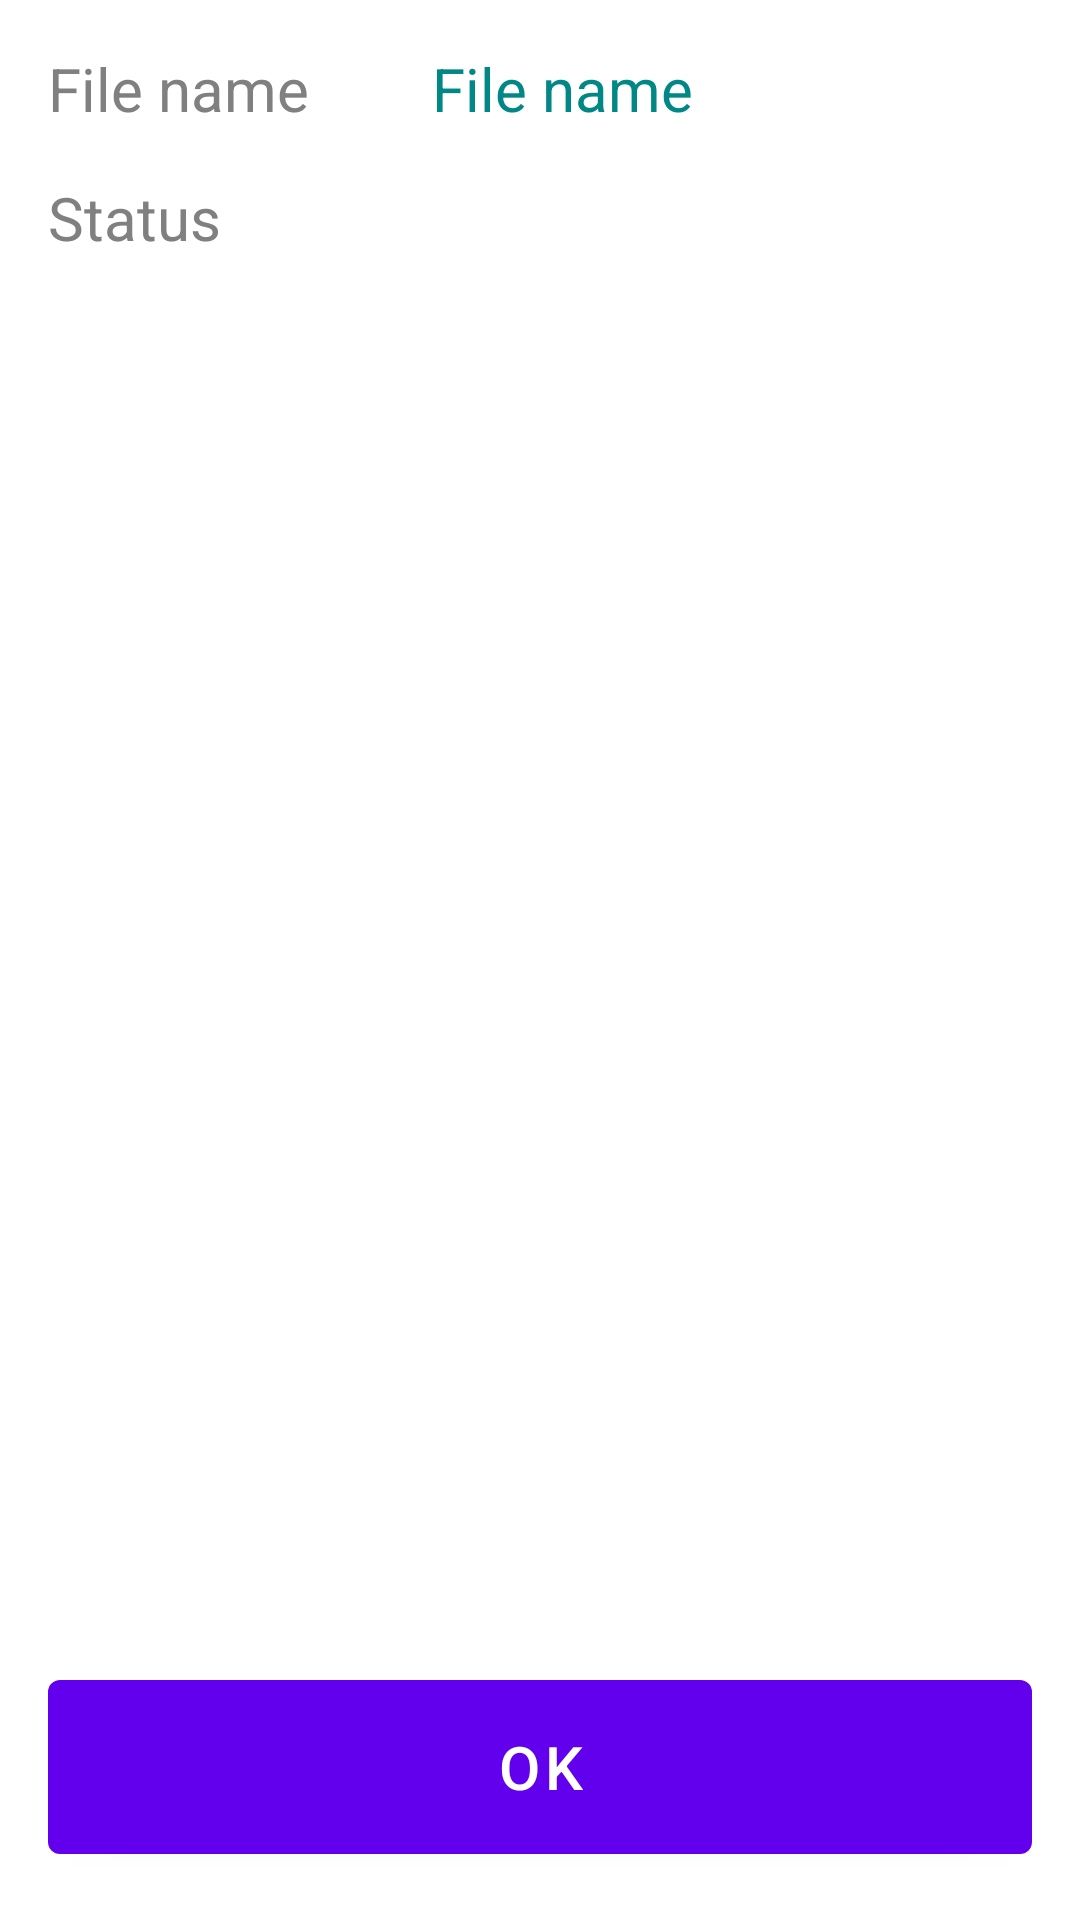

The Android layout XML behind this screen, and the referenced resources:
<!-- AndroidManifest.xml: application theme Theme.LoadApp -->
<!-- res/layout/content_detail.xml -->
<?xml version="1.0" encoding="utf-8"?>
<androidx.constraintlayout.motion.widget.MotionLayout xmlns:android="http://schemas.android.com/apk/res/android"
    xmlns:app="http://schemas.android.com/apk/res-auto"
    xmlns:tools="http://schemas.android.com/tools"
    android:layout_width="match_parent"
    android:layout_height="match_parent"
    app:layoutDescription="@xml/motion_scene"
    app:layout_behavior="@string/appbar_scrolling_view_behavior"
    tools:context=".DetailActivity"
    tools:showIn="@layout/activity_detail"
    android:padding="16dp"
    android:id="@+id/motion_layout">

    <TextView
        android:id="@+id/file_name"
        android:layout_width="wrap_content"
        android:layout_height="wrap_content"
        android:text="@string/file_name"
        android:textColor="@color/gray"
        android:textSize="20sp"
        android:paddingBottom="16dp"
        app:layout_constraintStart_toStartOf="parent"
        app:layout_constraintTop_toTopOf="@+id/file_name_value" />

    <TextView
        android:id="@+id/status"
        android:layout_width="wrap_content"
        android:layout_height="wrap_content"
        android:text="@string/status"
        android:textColor="@color/gray"
        android:textSize="20sp"
        app:layout_constraintStart_toStartOf="parent"
        app:layout_constraintTop_toBottomOf="@+id/file_name_value" />

    <TextView
        android:id="@+id/file_name_value"
        android:layout_width="200dp"
        android:layout_height="wrap_content"
        android:text="@string/file_name"
        android:textColor="@color/teal_700"
        android:textSize="20sp"
        android:paddingBottom="16dp"
        app:layout_constraintEnd_toEndOf="parent"
        app:layout_constraintTop_toTopOf="parent" />

    <TextView
        android:id="@+id/status_value"
        android:layout_width="wrap_content"
        android:layout_height="wrap_content"
        android:text="@string/status"
        android:textColor="@color/teal_700"
        android:textSize="20sp"
        app:layout_constraintEnd_toEndOf="parent"
        app:layout_constraintHorizontal_bias="0.0"
        app:layout_constraintStart_toStartOf="@+id/file_name_value"
        app:layout_constraintTop_toBottomOf="@+id/file_name_value"
        tools:ignore="TouchTargetSizeCheck,DuplicateSpeakableTextCheck" />

    <Button
        android:id="@+id/button"
        android:layout_width="match_parent"
        android:layout_height="70dp"
        android:text="@string/ok"
        android:textSize="20sp"
        app:layout_constraintBottom_toBottomOf="parent"
        app:layout_constraintEnd_toEndOf="parent"
        app:layout_constraintStart_toStartOf="parent" />
</androidx.constraintlayout.motion.widget.MotionLayout>
<!-- res/layout/activity_detail.xml (included above) -->
<?xml version="1.0" encoding="utf-8"?>
<androidx.coordinatorlayout.widget.CoordinatorLayout xmlns:android="http://schemas.android.com/apk/res/android"
    xmlns:app="http://schemas.android.com/apk/res-auto"
    xmlns:tools="http://schemas.android.com/tools"
    android:layout_width="match_parent"
    android:layout_height="match_parent"
    tools:context=".DetailActivity">

    <com.google.android.material.appbar.AppBarLayout
        android:layout_height="wrap_content"
        android:layout_width="match_parent"
        android:theme="@style/Theme.LoadApp.AppBarOverlay">

        <androidx.appcompat.widget.Toolbar
            android:id="@+id/toolbar"
            android:layout_width="match_parent"
            android:background="?attr/colorPrimary"
            app:popupTheme="@style/Theme.LoadApp.PopupOverlay"
            android:layout_height="?attr/actionBarSize" />

    </com.google.android.material.appbar.AppBarLayout>

    <include layout="@layout/content_detail" />


</androidx.coordinatorlayout.widget.CoordinatorLayout>
<!-- resources referenced by this layout -->
<resources>
  <color name="gray">#808080</color>
  <color name="teal_700">#FF018786</color>
  <string name="file_name">File name</string>
  <string name="ok">OK</string>
  <string name="status">Status</string>
  <style name="Theme.LoadApp.AppBarOverlay" parent="ThemeOverlay.AppCompat.Dark.ActionBar" />
  <style name="Theme.LoadApp.PopupOverlay" parent="ThemeOverlay.AppCompat.Light" />
  <style name="Theme.LoadApp" parent="Theme.MaterialComponents.DayNight.DarkActionBar">
          
          <item name="colorPrimary">@color/purple_500</item>
          <item name="colorPrimaryVariant">@color/purple_700</item>
          <item name="colorOnPrimary">@color/white</item>
          
          <item name="colorSecondary">@color/teal_200</item>
          <item name="colorSecondaryVariant">@color/teal_700</item>
          <item name="colorOnSecondary">@color/black</item>
          
          <item name="android:statusBarColor" tools:targetApi="l">?attr/colorPrimaryVariant</item>
          
      </style>
  <color name="purple_500">#FF6200EE</color>
  <color name="purple_700">#FF3700B3</color>
  <color name="white">#FFFFFFFF</color>
  <color name="teal_200">#FF03DAC5</color>
  <color name="black">#FF000000</color>
</resources>
